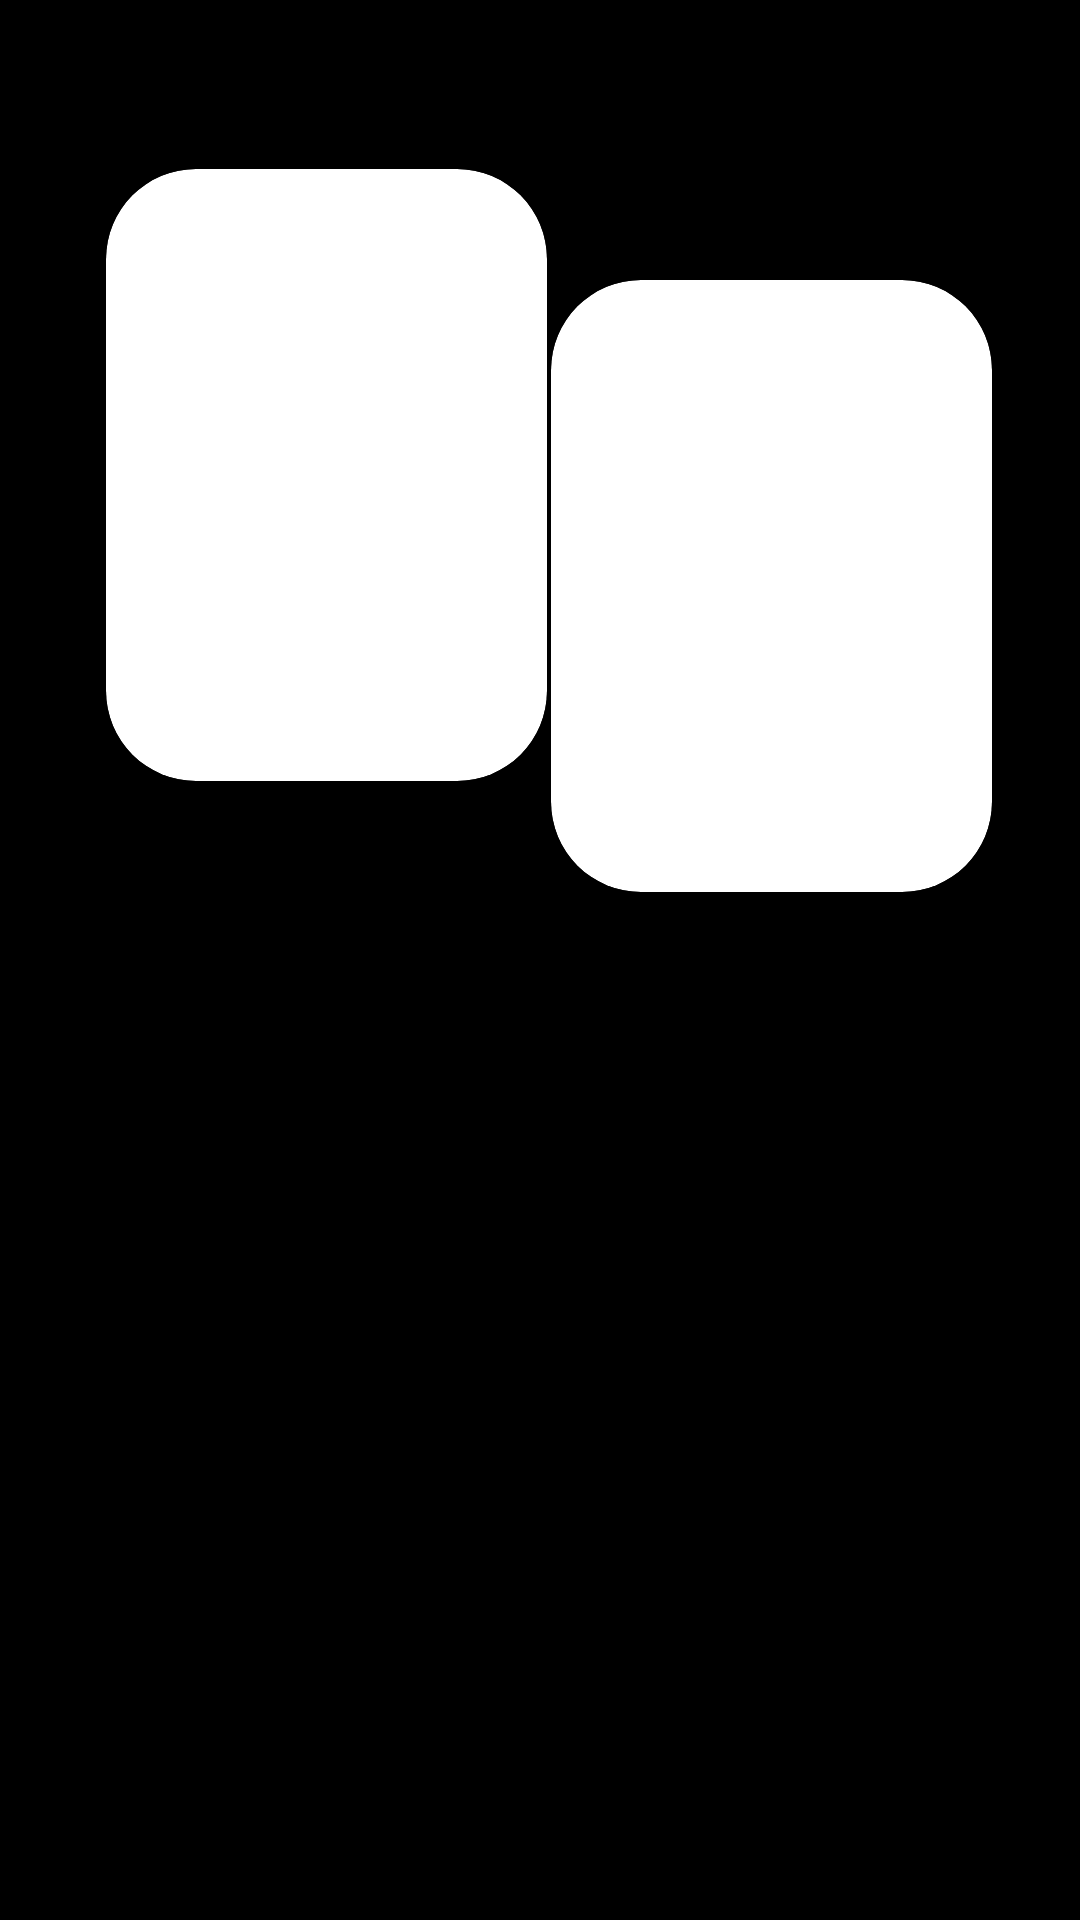

Produce the Android XML layout that renders to this screen, including the resource entries it uses.
<!-- AndroidManifest.xml: application theme Theme.NexiCraft -->
<!-- res/layout/activity_card_view.xml -->
<?xml version="1.0" encoding="utf-8"?>
<androidx.constraintlayout.widget.ConstraintLayout xmlns:android="http://schemas.android.com/apk/res/android"
    xmlns:app="http://schemas.android.com/apk/res-auto"
    xmlns:tools="http://schemas.android.com/tools"
    android:id="@+id/main"
    android:background="@color/black"
    android:layout_width="match_parent"
    android:layout_height="match_parent"
    tools:context=".CardView">

    <androidx.cardview.widget.CardView
        android:layout_width="147dp"
        android:layout_height="204dp"
        android:elevation="40dp"
        app:cardCornerRadius="30dp"
        app:layout_constraintBottom_toBottomOf="parent"
        app:layout_constraintEnd_toEndOf="parent"
        app:layout_constraintHorizontal_bias="0.863"
        app:layout_constraintStart_toStartOf="parent"
        app:layout_constraintTop_toTopOf="parent"
        app:layout_constraintVertical_bias="0.214" />

    <androidx.cardview.widget.CardView
        android:layout_width="147dp"
        android:layout_height="204dp"
        android:elevation="40dp"
        app:cardCornerRadius="30dp"
        app:layout_constraintBottom_toBottomOf="parent"
        app:layout_constraintEnd_toEndOf="parent"
        app:layout_constraintHorizontal_bias="0.166"
        app:layout_constraintStart_toStartOf="parent"
        app:layout_constraintTop_toTopOf="parent"
        app:layout_constraintVertical_bias="0.129" />
</androidx.constraintlayout.widget.ConstraintLayout>
<!-- resources referenced by this layout -->
<resources>
  <style name="Theme.NexiCraft" parent="Base.Theme.NexiCraft" />
  <style name="Base.Theme.NexiCraft" parent="Theme.Material3.DayNight.NoActionBar">
          
          
      </style>
  <!-- not gathered from this repository: default colours our renderer supplied (Android Studio template values) -->
  <color name="black">#FF000000</color>
</resources>
